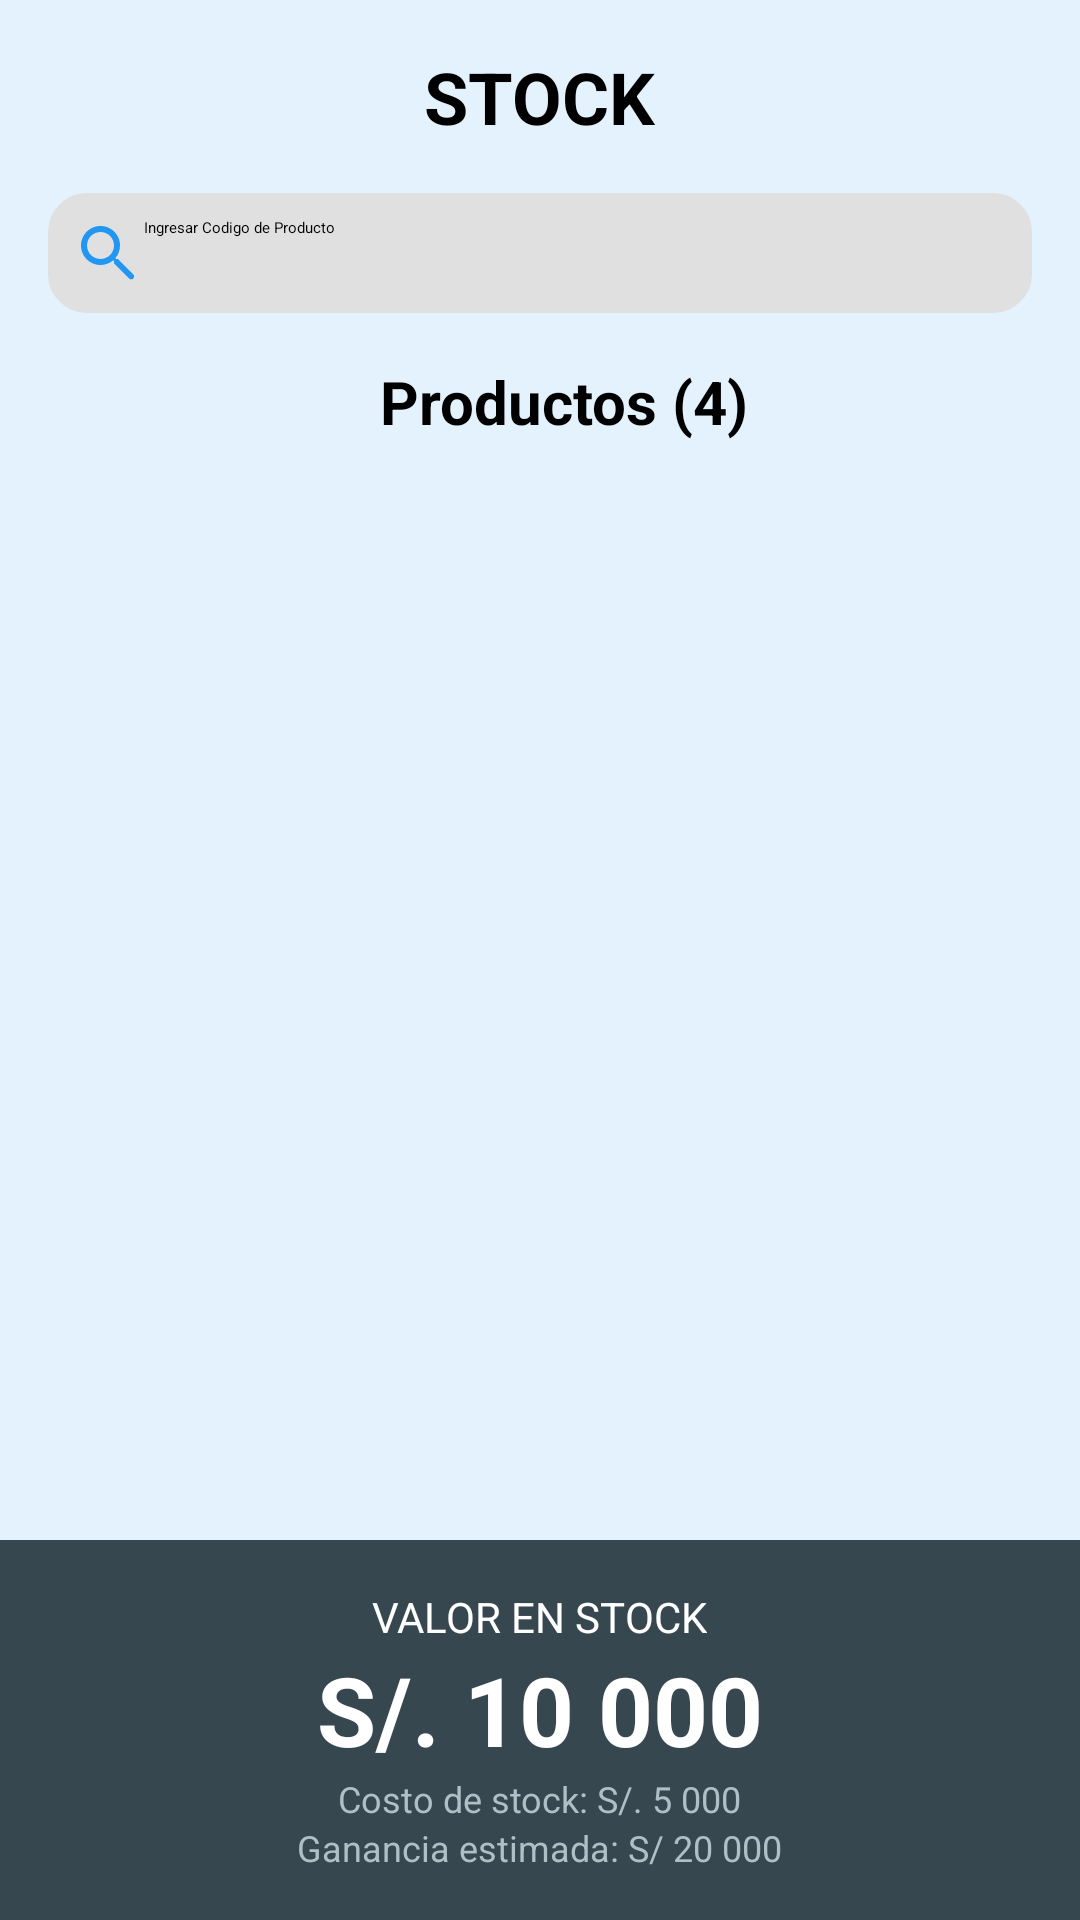

Here is an Android app screen rendered from its layout file. Give the layout XML and the strings, colors and styles it references.
<!-- AndroidManifest.xml: application theme Theme.ControlTotal -->
<!-- res/layout/activity_vista_stock.xml -->
<androidx.constraintlayout.widget.ConstraintLayout
    xmlns:android="http://schemas.android.com/apk/res/android"
    xmlns:app="http://schemas.android.com/apk/res-auto"
    xmlns:tools="http://schemas.android.com/tools"
    android:layout_width="match_parent"
    android:layout_height="match_parent"
    android:background="#E3F2FD">

    
    <TextView
        android:id="@+id/tv_checkout_title"
        android:layout_width="wrap_content"
        android:layout_height="wrap_content"
        android:text="STOCK"
        android:textSize="24sp"
        android:textStyle="bold"
        android:layout_marginTop="16dp"
        app:layout_constraintStart_toStartOf="parent"
        app:layout_constraintEnd_toEndOf="parent"
        app:layout_constraintTop_toTopOf="parent" />

    
    <EditText
        android:id="@+id/search_products"
        android:layout_width="match_parent"
        android:layout_height="wrap_content"
        android:hint="Ingresar Codigo de Producto"
        android:drawableStart="@drawable/ic_search"
        android:padding="8dp"
        android:backgroundTint="#E0E0E0"
        android:layout_marginTop="16dp"
        android:layout_marginStart="16dp"
        android:layout_marginEnd="16dp"
        android:background="@drawable/rounded_background"
        app:layout_constraintTop_toBottomOf="@id/tv_checkout_title"
        app:layout_constraintStart_toStartOf="parent"
        app:layout_constraintEnd_toEndOf="parent"/>


    
    <TextView
        android:id="@+id/tv_productos"
        android:layout_width="wrap_content"
        android:layout_height="wrap_content"
        android:text="Productos (4)"
        android:textSize="20sp"
        android:textStyle="bold"
        android:textColor="#000000"
        android:layout_marginTop="16dp"
        android:layout_marginStart="16dp"
        app:layout_constraintTop_toBottomOf="@id/search_products"
        app:layout_constraintStart_toStartOf="parent"
        app:layout_constraintEnd_toEndOf="parent"/>

    
    <androidx.recyclerview.widget.RecyclerView
        android:id="@+id/rv_product_list"
        android:layout_width="match_parent"
        android:layout_height="0dp"
        android:layout_marginTop="16dp"
        app:layout_constraintBottom_toTopOf="@id/layout_stock_summary"
        app:layout_constraintEnd_toEndOf="parent"
        app:layout_constraintStart_toStartOf="parent"
        app:layout_constraintTop_toBottomOf="@id/tv_productos"
        tools:itemCount="4"
        tools:listitem="@layout/recycler_view_item" />

    
    <LinearLayout
        android:id="@+id/layout_stock_summary"
        android:layout_width="match_parent"
        android:layout_height="wrap_content"
        android:orientation="vertical"
        android:background="#37474F"
        android:padding="16dp"
        app:layout_constraintBottom_toBottomOf="parent"
        app:layout_constraintStart_toStartOf="parent"
        app:layout_constraintEnd_toEndOf="parent">

        <TextView
            android:layout_width="wrap_content"
            android:layout_height="wrap_content"
            android:text="VALOR EN STOCK"
            android:textColor="#FFFFFF"
            android:textSize="14sp"
            android:layout_gravity="center" />

        <TextView
            android:layout_width="wrap_content"
            android:layout_height="wrap_content"
            android:text="S/. 10 000"
            android:textColor="#FFFFFF"
            android:textSize="32sp"
            android:textStyle="bold"
            android:layout_gravity="center" />

        <TextView
            android:layout_width="wrap_content"
            android:layout_height="wrap_content"
            android:text="Costo de stock: S/. 5 000"
            android:textColor="#B0BEC5"
            android:textSize="12sp"
            android:layout_gravity="center" />

        <TextView
            android:layout_width="wrap_content"
            android:layout_height="wrap_content"
            android:text="Ganancia estimada: S/ 20 000"
            android:textColor="#B0BEC5"
            android:textSize="12sp"
            android:layout_gravity="center" />
    </LinearLayout>

</androidx.constraintlayout.widget.ConstraintLayout>
<!-- resources referenced by this layout -->
<resources>
  <!-- drawable ic_search (drawable) -->
  <vector xmlns:android="http://schemas.android.com/apk/res/android"
      android:width="24dp"
      android:height="24dp"
      android:viewportWidth="24"
      android:viewportHeight="24">
      <path
          android:fillColor="#2196F3"
      android:pathData="M15.5,14h-0.79l-0.28,-0.27C15.41,12.59 16,11.11 16,9.5 16,5.91 13.09,3 9.5,3 5.91,3 3,5.91 3,9.5 3,13.09 5.91,16 9.5,16c1.61,0 3.09,-0.59 4.23,-1.57l0.27,0.28v0.79l5,5c0.39,0.39 1.02,0.39 1.41,0 0.39,-0.39 0.39,-1.02 0,-1.41l-5,-5zm-6,0C7.01,14 5,11.99 5,9.5S7.01,5 9.5,5 14,7.01 14,9.5 11.99,14 9.5,14z"/>
  </vector>
  <!-- drawable rounded_background (drawable) -->
  <shape xmlns:android="http://schemas.android.com/apk/res/android">
      <solid android:color="#FFFFFF"/>
      <corners android:radius="12dp"/>
      <stroke
          android:width="2dp"
          android:color="#2196F3"/> 
  </shape>
</resources>
